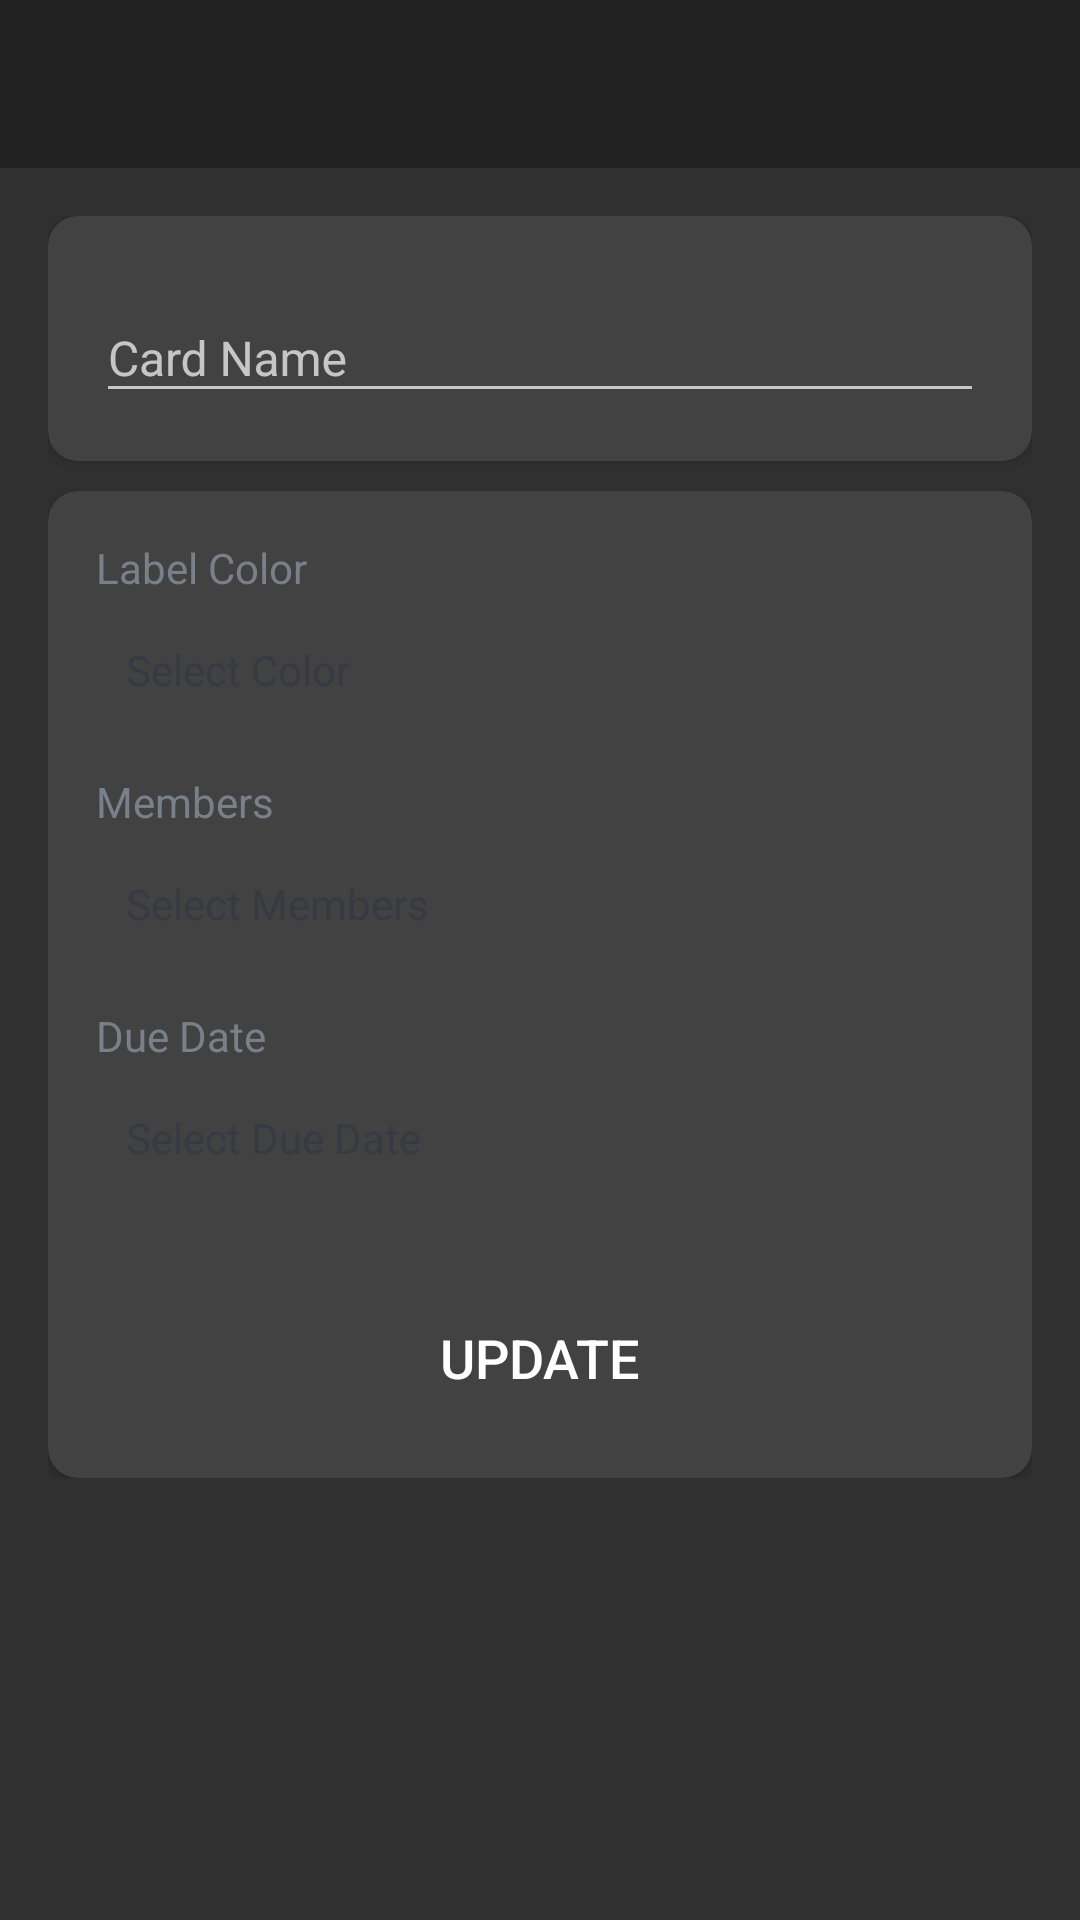

Layout XML and referenced resources for this Android screen:
<!-- AndroidManifest.xml: activity theme Base.Theme.AppCompat.NoActionBar -->
<!-- res/layout/activity_card_details.xml -->
<?xml version="1.0" encoding="utf-8"?>
<LinearLayout
    xmlns:android="http://schemas.android.com/apk/res/android"
    xmlns:app="http://schemas.android.com/apk/res-auto"
    xmlns:tools="http://schemas.android.com/tools"
    android:layout_width="match_parent"
    android:layout_height="match_parent"
    android:orientation="vertical"
    tools:context=".activities.CardDetailsActivity">

    <com.google.android.material.appbar.AppBarLayout
        android:layout_width="match_parent"
        android:layout_height="wrap_content"
        android:theme="@style/Theme.TrelloClone.AppBarOverlay">

        <androidx.appcompat.widget.Toolbar
            android:id="@+id/toolbar_card_details_activity"
            android:layout_width="match_parent"
            android:layout_height="?attr/actionBarSize"
            android:background="?attr/colorPrimary"
            app:popupTheme="@style/Theme.TrelloClone.PopupOverlay"/>

    </com.google.android.material.appbar.AppBarLayout>

    <LinearLayout
        android:layout_width="match_parent"
        android:layout_height="wrap_content"
        android:background="@drawable/ic_background"
        android:orientation="vertical"
        android:padding="@dimen/card_details_content_padding">

        <androidx.cardview.widget.CardView
            android:layout_width="match_parent"
            android:layout_height="match_parent"
            android:layout_marginBottom="@dimen/card_details_cv_card_name_marginBottom"
            android:elevation="@dimen/card_view_elevation"
            app:cardCornerRadius="@dimen/card_view_corner_radius">

            <LinearLayout
                android:layout_width="match_parent"
                android:layout_height="wrap_content"
                android:gravity="center_horizontal"
                android:orientation="vertical"
                android:padding="@dimen/card_details_cv_content_padding">

                <com.google.android.material.textfield.TextInputLayout
                    android:layout_width="match_parent"
                    android:layout_height="wrap_content">

                    <androidx.appcompat.widget.AppCompatEditText
                        android:id="@+id/et_name_card_details"
                        android:layout_width="match_parent"
                        android:layout_height="wrap_content"
                        android:hint="@string/hint_card_name"
                        android:inputType="text"
                        android:textSize="@dimen/et_text_size"
                        tools:text="Test"/>

                </com.google.android.material.textfield.TextInputLayout>

            </LinearLayout>

        </androidx.cardview.widget.CardView>

        <androidx.cardview.widget.CardView
            android:layout_width="match_parent"
            android:layout_height="match_parent"
            android:elevation="@dimen/card_view_elevation"
            app:cardCornerRadius="@dimen/card_view_corner_radius">

            <LinearLayout
                android:layout_width="match_parent"
                android:layout_height="wrap_content"
                android:gravity="center_horizontal"
                android:orientation="vertical"
                android:padding="@dimen/card_details_cv_content_padding">

                <TextView
                    android:layout_width="match_parent"
                    android:layout_height="wrap_content"
                    android:text="@string/label_color"
                    android:textColor="@color/secondary_text_color"
                    android:textSize="@dimen/card_details_label_text_size"/>
                <TextView android:id="@+id/tv_select_label_color"
                    android:layout_width="match_parent"
                    android:layout_height="wrap_content"
                    android:layout_marginTop="@dimen/card_details_value_marginTop"
                    android:padding="@dimen/card_details_value_padding"
                    android:text="@string/select_color"
                    android:textColor="@color/primary_text_color"/>

                <TextView
                    android:layout_width="match_parent"
                    android:layout_height="wrap_content"
                    android:layout_marginTop="@dimen/card_details_members_label_marginTop"
                    android:text="@string/members"
                    android:textColor="@color/secondary_text_color"
                    android:textSize="@dimen/card_details_label_text_size"/>

                <TextView
                    android:id="@+id/tv_select_members"
                    android:layout_width="match_parent"
                    android:layout_height="wrap_content"
                    android:layout_marginTop="@dimen/card_details_value_marginTop"
                    android:padding="@dimen/card_details_value_padding"
                    android:text="@string/select_members"
                    android:textColor="@color/primary_text_color"
                    android:visibility="visible"
                    tools:visibility="gone"/>

                <androidx.recyclerview.widget.RecyclerView
                    android:id="@+id/rv_selected_members_list"
                    android:layout_width="match_parent"
                    android:layout_height="wrap_content"
                    android:layout_marginTop="@dimen/card_details_value_marginTop"
                    android:visibility="gone"
                    tools:visibility="visible"/>

                <TextView
                    android:layout_width="match_parent"
                    android:layout_height="wrap_content"
                    android:layout_marginTop="@dimen/card_details_members_label_marginTop"
                    android:text="@string/due_date"
                    android:textColor="@color/secondary_text_color"
                    android:textSize="@dimen/card_details_label_text_size"/>

                <TextView
                    android:id="@+id/tv_select_due_date"
                    android:layout_width="match_parent"
                    android:layout_height="wrap_content"
                    android:layout_marginTop="@dimen/card_details_value_marginTop"
                    android:padding="@dimen/card_details_value_padding"
                    android:text="@string/select_due_date"
                    android:textColor="@color/primary_text_color"/>

                <Button
                    android:id="@+id/btn_update_card_details"
                    android:layout_width="match_parent"
                    android:layout_height="wrap_content"
                    android:layout_gravity="center"
                    android:layout_marginTop="@dimen/card_details_update_btn_marginTop"
                    android:background="@drawable/shape_button_rounded"
                    android:foreground="?attr/selectableItemBackground"
                    android:gravity="center"
                    android:paddingTop="@dimen/btn_paddingTopBottom"
                    android:paddingBottom="@dimen/btn_paddingTopBottom"
                    android:text="@string/update"
                    android:textColor="@android:color/white"
                    android:textSize="@dimen/btn_text_size"/>
            </LinearLayout>
        </androidx.cardview.widget.CardView>
    </LinearLayout>
</LinearLayout>
<!-- resources referenced by this layout -->
<resources>
  <color name="primary_text_color">#363A43</color>
  <color name="secondary_text_color">#7A8089</color>
  <dimen name="btn_paddingTopBottom">8dp</dimen>
  <dimen name="btn_text_size">18sp</dimen>
  <dimen name="card_details_content_padding">16dp</dimen>
  <dimen name="card_details_cv_card_name_marginBottom">10dp</dimen>
  <dimen name="card_details_cv_content_padding">16dp</dimen>
  <dimen name="card_details_label_text_size">14sp</dimen>
  <dimen name="card_details_members_label_marginTop">15dp</dimen>
  <dimen name="card_details_update_btn_marginTop">30dp</dimen>
  <dimen name="card_details_value_marginTop">5dp</dimen>
  <dimen name="card_details_value_padding">10dp</dimen>
  <dimen name="card_view_corner_radius">10dp</dimen>
  <dimen name="card_view_elevation">10dp</dimen>
  <dimen name="et_text_size">16sp</dimen>
  <string name="due_date">Due Date</string>
  <string name="hint_card_name">Card Name</string>
  <string name="label_color">Label Color</string>
  <string name="members">Members</string>
  <string name="select_color">Select Color</string>
  <string name="select_due_date">Select Due Date</string>
  <string name="select_members">Select Members</string>
  <string name="update">UPDATE</string>
  <style name="Theme.TrelloClone.AppBarOverlay" parent="ThemeOverlay.AppCompat.Dark.ActionBar" />
  <style name="Theme.TrelloClone.PopupOverlay" parent="ThemeOverlay.AppCompat.Light" />
  <style name="Base.Theme.AppCompat.NoActionBar">
          <item name="windowActionBar">false</item>
          <item name="windowNoTitle">true</item>
      </style>
</resources>
